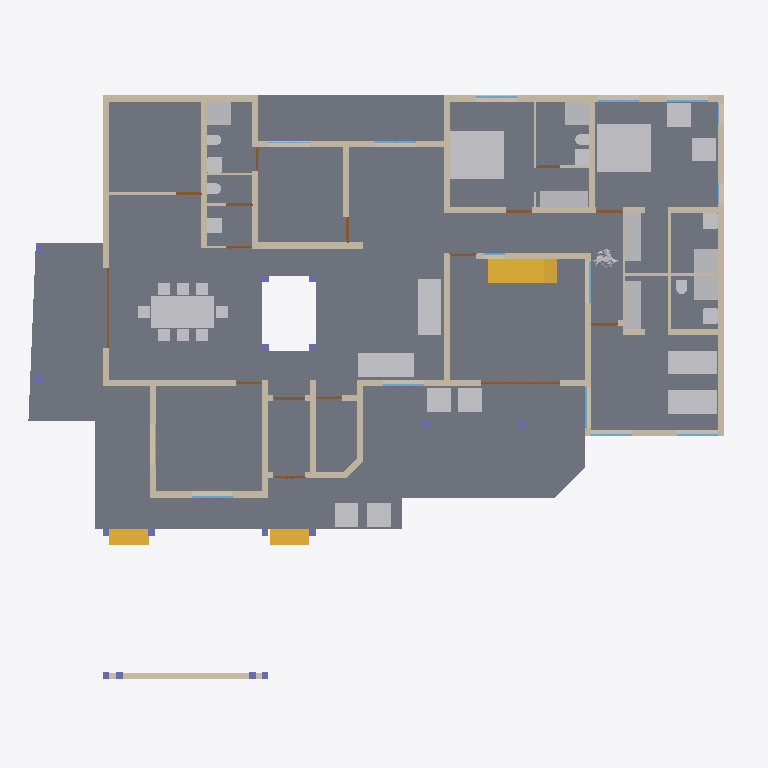
Plan cut of the same IFC building model at storey 'GF' (level 0.45 m, cut at 1.85 m), seen from above with north up, elements coloured by IFC class: 41 walls (beige), 30 other elements (light grey), 16 doors (brown), 16 columns (violet), 13 windows (light blue), 3 stair flights (yellow), 1 slab (grey). Cut surfaces are drawn darker.
Extent 26.9 m × 23.6 m × 6.9 m (x, y, z). Storeys (3): 00 at 0.00 m; GF at 0.45 m; FF at 3.00 m. Elements (211): 77 IfcBeam, 49 IfcWall, 16 IfcColumn, 16 IfcDoor, 16 IfcFurniture, 15 IfcWindow, 13 IfcSanitaryTerminal, 4 IfcStairFlight, 3 IfcSlab, 1 IfcBuildingElementProxy, 1 IfcRoof.

HEADER;
FILE_DESCRIPTION(('ViewDefinition[DesignTransferView]'),'2;1');
FILE_NAME('Sreekesh.ifc','2024-12-16T14:57:21+05:30',(''),(''),'IfcOpenShell 0.8.0','Bonsai 0.8.0','');
FILE_SCHEMA(('IFC4X3'));
ENDSEC;
DATA;
#1=IFCPROJECT('0aPvmvJuf5owphcfiKWAsN',$,'My Project',$,$,$,$,(#14,#26),#9);
#30=IFCSITE('3jTVXq97zE2OZTfzZH9iYT',$,'My Site',$,$,#53,$,$,$,$,$,$,$,$);
#36=IFCBUILDING('3Bt1MypEf4fuqFfshm9kTs',$,'My Building',$,$,#59,$,$,$,$,$,$);
#42=IFCBUILDINGSTOREY('3Yt8GBe1vE1Byt_$JKaQnQ',$,'GF',$,$,#7313,$,$,$,$);
#442=IFCBUILDINGSTOREY('2Kd1GY2knEC8u_nJ_yyMnN',$,'FF',$,$,#499,$,$,$,$);
#8023=IFCBUILDINGSTOREY('3LNq90aff4Xhn4xfthWyFx',$,'00',$,$,#8039,$,$,$,$);
#4965=IFCSLAB('05XQefoFT1EQ6Gbva0q3wM',$,'Slab',$,$,#7428,#4980,$,$);
#33073=IFCFURNITURE('1R50XvKDL8EfbTnGY_njcY',$,'Furniture',$,$,#33273,#33105,$,$);
#35081=IFCFURNITURE('24hcVyXrH4tf35GE4proyw',$,'Furniture',$,$,#35139,#35113,$,$);
#40270=IFCFURNITURE('1aP3zeWsL0ZQXEuRipuWXs',$,'Furniture',$,$,#40295,#40283,$,$);
#2990=IFCWALL('1y9uyPxrf9GRbJMjKBTX4B',$,'Wall',$,$,#40567,#3001,$,$);
#3067=IFCWALL('3GZ$skLXf6OgGR8mfLciD_',$,'Wall',$,$,#28342,#3073,$,$);
#42875=IFCSTAIRFLIGHT('2cVz_X6LPDKfjjrhhLysVG',$,'StairFlight',$,$,#43171,#42907,$,14,13,0.182142853736877,0.150000005960464,.STRAIGHT.);
#33203=IFCFURNITURE('17qZxJfnjAUwxgeyWuttn3',$,'Furniture',$,$,#34041,#33235,$,$);
#33248=IFCFURNITURE('2bin7WsULDjPeLfYKRFVAv',$,'Furniture',$,$,#39165,#33261,$,$);
#2872=IFCWALL('0VICnwrYLCM9IhHcjSiD9g',$,'Wall',$,$,#27601,#2879,$,$);
#40437=IFCFURNITURE('0T3ErBLYfCbANjLJsek21j',$,'Furniture.012',$,$,#40810,#40450,$,$);
#40382=IFCFURNITURE('3pKgwG2ITCbQ1PcX8XbhFK',$,'Furniture',$,$,#40436,#40414,$,$);
#18016=IFCWALL('2qNYwIywzDnw0eOADeB3_0',$,'Wall',$,$,#28241,#18027,$,$);
#18348=IFCWALL('1c7n2BYDr8yh53xvaRXxqS',$,'Wall',$,$,#19372,#18359,$,$);
#3520=IFCWALL('1kfIyPN_b4JPSDED46DDvv',$,'Wall',$,$,#40538,#3526,$,$);
#2959=IFCWALL('3OEI3BHmD4XPtrMwXvI884',$,'Wall',$,$,#22909,#2970,$,$);
#8133=IFCWALL('2NV9tTUID8IOq7fV7oI$I_',$,'Wall',$,$,#8212,#8144,$,$);
#4009=IFCWALL('2lHSG51rHEfeNsY_Rnf304',$,'Wall',$,$,#27573,#4020,$,$);
#18042=IFCWALL('3bhXUDB39FaPZW_NASdZlT',$,'Wall',$,$,#18329,#18053,$,$);
#3609=IFCWALL('1vFa_5ie93fAn95Nf1AsPZ',$,'Wall',$,$,#27999,#3615,$,$);
#50159=IFCFURNITURE('0uMdqQU1jBEvyxEYp$KsXh',$,'Furniture',$,$,#51280,#50191,$,$);
#51281=IFCFURNITURE('055N_$xmX9ZQbc0CYFtvE3',$,'Furniture',$,$,#51463,#51294,$,$);
#51371=IFCFURNITURE('0yYwZAg3jFQvkxBxQ0MGp1',$,'Furniture',$,$,#51468,#51384,$,$);
#18672=IFCWALL('0s5YaOi8jF58ocUKtzFB68',$,'Wall',$,$,#28064,#18683,$,$);
#18392=IFCWALL('2Hkjxieqv1Fue5ySQ6NeWL',$,'Wall',$,$,#18393,#18403,$,$);
#18525=IFCWALL('2nl9frQ2v9fwHEG6jroVG1',$,'Wall',$,$,#18587,#18536,$,$);
#4130=IFCWALL('1AvIXg7ED1P9NhJbZDV_E1',$,'Wall',$,$,#27658,#4141,$,$);
#4193=IFCWALL('1S26G2gIX1gA7ikyBlvCVo',$,'Wall',$,$,#27786,#4204,$,$);
#18194=IFCWALL('1AbV9w0nLBfPekv$ii5eki',$,'Wall',$,$,#28370,#18205,$,$);
#3151=IFCWALL('2frHB1bR9FtP23RXamn7Ko',$,'Wall',$,$,#40490,#3162,$,$);
#41688=IFCSTAIRFLIGHT('0VcD2gJAfBIuw$lMxDzKKO',$,'StairFlight',$,$,#41713,#41701,$,$,$,$,$,$);
#4072=IFCWALL('0Y3rN168r7Jxb0OqetfU7X',$,'Wall',$,$,#27630,#4083,$,$);
#18588=IFCWALL('0dH3P3qYrCC8jvNsEw9m9T',$,'Wall',$,$,#35030,#18599,$,$);
#41614=IFCSTAIRFLIGHT('3mjK21MVj5Wxp88atmNL9l',$,'StairFlight',$,$,#41687,#41646,$,$,$,$,$,$);
#18646=IFCWALL('20GHUXbGDFDBHE5XphavUy',$,'Wall',$,$,#39002,#18657,$,$);
#34185=IFCFURNITURE('2BE9a6LpL91PCj4_J$x9Rr',$,'Furniture',$,$,#35008,#34198,$,$);
#34206=IFCFURNITURE('0Tjm9jror8bPxG689sHAj8',$,'Furniture',$,$,#34261,#34219,$,$);
#35844=IFCFURNITURE('18HlnwBc9DnAvKFnG7c4d9',$,'Furniture',$,$,#35869,#35857,$,$);
#35870=IFCFURNITURE('0zixzxSUv7NBPjkhBn6BwL',$,'Furniture',$,$,#35921,#35883,$,$);
#49886=IFCSANITARYTERMINAL('3H8n0auLrDW9YahhrGvMaA',$,'SanitaryTerminal',$,$,#50203,#49918,$,$);
#51057=IFCSANITARYTERMINAL('1TZeRF9t54uwS6h95ZvvLS',$,'SanitaryTerminal',$,$,#51458,#51070,$,$);
#34232=IFCFURNITURE('0VTCb1Evn558OH68N69Eaz',$,'Furniture',$,$,#34266,#34245,$,$);
#35896=IFCFURNITURE('076SYXiXP7jhnOyre$gCoP',$,'Furniture',$,$,#35926,#35909,$,$);
#50229=IFCSANITARYTERMINAL('1fOwUzmtv9afxOsUQO0pB7',$,'SanitaryTerminal',$,$,#51448,#50242,$,$);
#52186=IFCSANITARYTERMINAL('31xwdd6k9ESw7YnQ1LspId',$,'SanitaryTerminal',$,$,#52351,#52199,$,$);
#4400=IFCWALL('2EfOldwLX0nA3x6s$146tT',$,'Wall',$,$,#27844,#4411,$,$);
#24001=IFCWALL('3hphgpD2b28xqT53FPskSj',$,'Wall',$,$,#46914,#24012,$,$);
#23938=IFCWALL('0ZZEq2syzEPfO9qD2AQWDv',$,'Wall',$,$,#24127,#23949,$,$);
#16913=IFCWALL('3FSYpd1tn9SgCqZ8sPMfkT',$,'Wall',$,$,#27910,#16924,$,$);
#18431=IFCWALL('0_Fa$t1jbFZejYJKQtXQPU',$,'Wall',$,$,#18511,#18442,$,$);
#23875=IFCWALL('0DClOP6mT1CvFzGeMn9ZJc',$,'Wall',$,$,#46962,#23886,$,$);
#53999=IFCBUILDINGELEMENTPROXY('3RwVatMQ1AwwqrvyM8zo6D',$,'BuildingElementProxy',$,$,#54041,#54031,$,$);
#4251=IFCWALL('0Bt3ZVIAf4Xxxu9dLd3uEo',$,'Wall',$,$,#27744,#4262,$,$);
#51397=IFCSANITARYTERMINAL('3twKXpJgX3DQcQMUJPSheZ',$,'SanitaryTerminal',$,$,#52341,#51410,$,$);
#51158=IFCSANITARYTERMINAL('3QJcMKfmH65Aqe43mag0dZ',$,'SanitaryTerminal',$,$,#52336,#51190,$,$);
#52207=IFCSANITARYTERMINAL('1n5C8zUKXDff8l5gxkv8r8',$,'SanitaryTerminal',$,$,#52356,#52220,$,$);
#23640=IFCWALL('0_SaQ7wpHF8PQbZNvLqwvm',$,'Wall',$,$,#27234,#23651,$,$);
#52306=IFCSANITARYTERMINAL('2gt_GNNGfB4AgAa5J8C0HU',$,'SanitaryTerminal',$,$,#52361,#52319,$,$);
#51423=IFCSANITARYTERMINAL('18z7FcoXnDNBlGLHlFK4nn',$,'SanitaryTerminal',$,$,#52346,#51436,$,$);
#4589=IFCWALL('3bxDDefdT5ye1dowu7JjI8',$,'Wall',$,$,#7438,#4600,$,$);
#4282=IFCWALL('3LtaSWCE92ufRXUd3DO8_e',$,'Wall',$,$,#27819,#4293,$,$);
#16824=IFCWALL('22rcD3X5r7MgpdxSZ8ZAiA',$,'Wall',$,$,#16885,#16835,$,$);
#24504=IFCWALL('2_1GARUmnBv8h1fVKiMUG8',$,'Wall',$,$,#51319,#24515,$,$);
#26789=IFCDOOR('3HF$fS8tX7kw4y81dHWRkr',$,'Door',$,$,#30159,#26820,$,$,$,$,$,$);
#46679=IFCDOOR('2chTUJ6VjBzxT3L8qIkmIw',$,'Door',$,$,#46758,#46710,$,$,$,$,$,$);
#52254=IFCSANITARYTERMINAL('0CLxKRUfL0sefcecWCHHyo',$,'SanitaryTerminal',$,$,#52279,#52267,$,$);
#23777=IFCWALL('1ASg6knUz7cALk6Wf7iLsx',$,'Wall',$,$,#23937,#23788,$,$);
#51036=IFCSANITARYTERMINAL('1oYJZEuYn6UPxzZKY4nwwf',$,'SanitaryTerminal',$,$,#51453,#51049,$,$);
#50991=IFCSANITARYTERMINAL('0GB2bgiOH15uJz6S3YOFE7',$,'SanitaryTerminal',$,$,#51035,#51023,$,$);
#52228=IFCSANITARYTERMINAL('1HsJyymzXExxrUKgJyfWOJ',$,'SanitaryTerminal',$,$,#52253,#52241,$,$);
#23702=IFCWALL('3vhPPX9TvFw8zHVZM78jVj',$,'Wall',$,$,#23763,#23713,$,$);
#22728=IFCWALL('0eBbQlH7v64usfOLZyJNbw',$,'Wall',$,$,#22771,#22739,$,$);
#17070=IFCDOOR('2w3WWGTtP00h8_PNlhTR$b',$,'Door',$,$,#17156,#17101,$,2.09999990463257,1.20000004768372,$,$,$);
#16773=IFCWALL('0vAvAPPZn94g1F0qqRTqPu',$,'Wall',$,$,#27928,#16784,$,$);
#24729=IFCWALL('15QyFwFBn9rgpI0zLt9Ihd',$,'Wall',$,$,#24772,#24740,$,$);
#19029=IFCWINDOW('2CMHTDD89EcwluRSyeTn8T',$,'Window',$,$,#46222,#19061,$,$,$,$,$,$);
#20142=IFCWINDOW('30ZcD7ldX22Ob0JULcK99_',$,'Window',$,$,#46124,#20173,$,$,$,$,$,$);
#21203=IFCWINDOW('2vpYMiESz8wgkbfbthavoR',$,'Window',$,$,#28009,#21234,$,$,$,$,$,$);
#24945=IFCWINDOW('0pIOr8Fwn768Q5gngNrD$h',$,'Window',$,$,#40505,#24976,$,$,$,$,$,$);
#25010=IFCWINDOW('0X4yBhOEXAQA6XIx_pIBPE',$,'Window',$,$,#39160,#25041,$,$,$,$,$,$);
#29164=IFCWINDOW('3wNx$XqEb9CvMMHjtjFgfB',$,'Window',$,$,#40520,#29195,$,$,$,$,$,$);
#29270=IFCWINDOW('3GxmHADO1DPPnexShW0xza',$,'Window',$,$,#46773,#29301,$,$,$,$,$,$);
#46589=IFCWINDOW('1r0Jv0F390ze_6QMSTbGDv',$,'Window',$,$,#46668,#46620,$,$,$,$,$,$);
#47090=IFCWINDOW('1z16a5VUP3U9sxPSToHA_O',$,'Window',$,$,#49793,#47121,$,$,$,$,$,$);
#49799=IFCWINDOW('2uUJZweYv7nRmY2_HZmmx0',$,'Window',$,$,#49845,#49812,$,$,$,$,$,$);
#23002=IFCDOOR('2WUee2KrLBSRGy82BK59hh',$,'Door',$,$,#23088,#23033,$,2.09999990463257,1.0,$,$,$);
#24391=IFCDOOR('3JlATuDjz6x9TtYDvi4nKM',$,'Door',$,$,#51263,#24422,$,2.09999990463257,1.0,$,$,$);
#16436=IFCDOOR('2hzRoANh1FlAKacQMNTo5C',$,'Door',$,$,#16653,#16468,$,2.09999990463257,1.0,$,$,$);
#19383=IFCDOOR('1iKpRkB0jEJRoqpvhm0xIL',$,'Door',$,$,#19469,#19414,$,2.09999990463257,1.0,$,$,$);
#24304=IFCDOOR('1iDRx23Dv0pwQW$BeMDfNI',$,'Door',$,$,#24390,#24335,$,2.09999990463257,1.0,$,$,$);
#24858=IFCDOOR('31$N70eY9DLgkPSb1dNX_M',$,'Door',$,$,#24944,#24889,$,2.09999990463257,1.0,$,$,$);
#9872=IFCDOOR('24C19FSTXCr9YVxTHShicU',$,'Door',$,$,#27754,#9904,$,2.09999990463257,1.20000004768372,$,.DOUBLE_DOOR_SINGLE_SWING.,$);
#24786=IFCDOOR('0gfnzQItT3AeLyCc184t0n',$,'Door',$,$,#28179,#24817,$,2.09999990463257,0.899999976158142,$,$,$);
#30980=IFCDOOR('0Usqet5ePDvBGJa$SUBLjZ',$,'Door',$,$,#39130,#31011,$,2.09999990463257,1.0,$,$,$);
#22816=IFCWALL('2EsJmvcYn2tuq8bOuqFqP5',$,'Wall',$,$,#22846,#22827,$,$);
#17157=IFCDOOR('0EKTtFaf92wAHxut8Zrgvo',$,'Door',$,$,#39115,#17188,$,2.09999990463257,1.0,$,$,$);
#17494=IFCDOOR('3Q_vac9kDBfBkzSOB2zE5G',$,'Door',$,$,#29402,#17525,$,2.09999990463257,1.0,$,$,$);
#23089=IFCDOOR('3kbzhQ4q1EVA5qqhn9G23c',$,'Door',$,$,#27377,#23120,$,2.09999990463257,1.0,$,$,$);
#22847=IFCWALL('3EP87U9ufCxQJRCOFcDmCa',$,'Wall',$,$,#27367,#22858,$,$);
#23222=IFCDOOR('2cdmdyg1DB7e235BIpRMMJ',$,'Door',$,$,#28209,#23515,$,2.09999990463257,0.899999976158142,$,$,$);
#25969=IFCCOLUMN('0bNLQqFpTDNOx2$K0ifE8e',$,'Column',$,$,#26019,#25980,$,$);
#25992=IFCCOLUMN('3Sx9XxM592Jg92YSAogC7$',$,'Column',$,$,#26024,#26003,$,$);
#30247=IFCCOLUMN('0aBUEBh9nFyxt7qPokPLme',$,'Column',$,$,#30283,#30258,$,$);
#30219=IFCCOLUMN('0R9I4vQX17txKy9vG70tW0',$,'Column',$,$,#30278,#30230,$,$);
#49181=IFCCOLUMN('0cor0wUXfD2hMuJ$zEbMOz',$,'Column',$,$,#49744,#49192,$,$);
#49383=IFCCOLUMN('1W3kkIXEXE3xMbNg4RAuvR',$,'Column',$,$,#49410,#49394,$,$);
#49411=IFCCOLUMN('1J3ygjXLL0og7svGKveeYx',$,'Column',$,$,#49754,#49422,$,$);
#49434=IFCCOLUMN('2$PMG46Hr5DeIADtGSqaJL',$,'Column',$,$,#49461,#49445,$,$);
#49462=IFCCOLUMN('3hgxwZ$SXCWvyxs5ZR2Whk',$,'Column',$,$,#49759,#49473,$,$);
#49153=IFCCOLUMN('3O9tpF_qjCpBakye2Dbknf',$,'Column',$,$,#49180,#49164,$,$);
#8110=IFCCOLUMN('0oDP959X1AAQoJqeccPHPP',$,'Column',$,$,#8275,#8121,$,$);
#8081=IFCCOLUMN('3U0JG9MgfBputT7u1EA2nI',$,'Column',$,$,#8109,#8094,$,$);
#9609=IFCCOLUMN('0x9MyvJYvE6BhiSShz0T6q',$,'Column',$,$,#9763,#9620,$,$);
#9560=IFCCOLUMN('2toc76Viv2Oe4FtHALORDJ',$,'Column',$,$,#9608,#9571,$,$);
#45154=IFCWINDOW('0A3R8JZE12nuACZCl1W3QD',$,'Window',$,$,#46207,#46162,$,$,$,$,$,$);
#30196=IFCCOLUMN('3PeVEc3Q9948lUDInj1rnw',$,'Column',$,$,#30246,#30207,$,$);
#30168=IFCCOLUMN('2ltoN0CLb5Lfet2TQi3YM4',$,'Column',$,$,#30195,#30179,$,$);
#22658=IFCWINDOW('2CEgz1GiT34x8PIZreus6c',$,'Window',$,$,#22727,#22689,$,$,$,$,$,$);
#25114=IFCWINDOW('2vdoin4Ez7qxSmbk8c9XQH',$,'Window',$,$,#49152,#25145,$,$,$,$,$,$);
#24146=IFCWALL('1IqnFxFrT6ouqKqDq21plZ',$,'Wall',$,$,#46678,#24157,$,$);
ENDSEC;